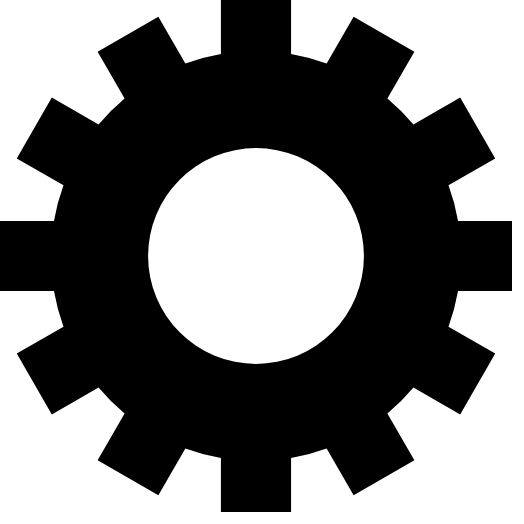
t = 0.00 s
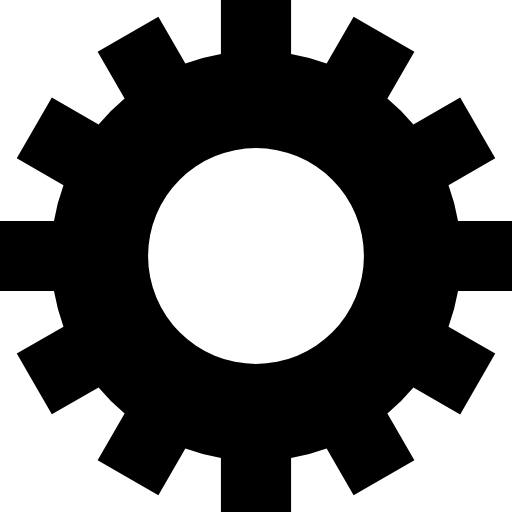
t = 1.25 s
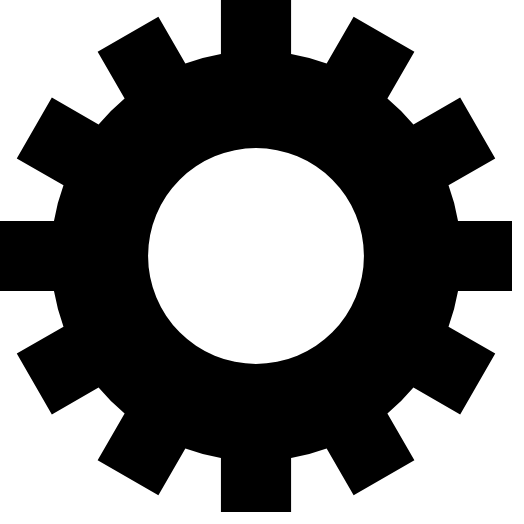
t = 2.50 s
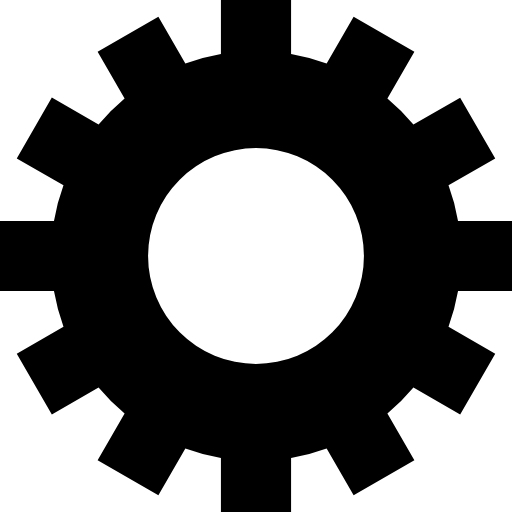
t = 3.75 s

The animated SVG that drew these frames (rendered in a browser with its animation timeline set to each time). Animation: 1 SMIL element (animateTransform=1); one cycle of 5.00 s, repeats indefinitely.

<svg xmlns="http://www.w3.org/2000/svg" viewBox="0 0 100 100">
  <animateTransform attributeName="transform" dur="5s" keyTimes="0;1" repeatCount="indefinite" type="rotate" values="0;360"/>
  <path d="M89.46 43.149H100v13.702H89.46a40.051 40.051 0 0 1-1.861 6.946l9.127 5.27-6.85 11.867-9.128-5.27a40.051 40.051 0 0 1-5.086 5.085l5.27 9.127-11.866 6.851-5.27-9.127a40.051 40.051 0 0 1-6.946 1.861v10.54H43.148v-10.54a40.051 40.051 0 0 1-6.946-1.861l-5.27 9.127-11.868-6.85 5.27-9.128a40.051 40.051 0 0 1-5.084-5.085l-9.127 5.27-6.851-11.867 9.127-5.27a40.051 40.051 0 0 1-1.861-6.946H-.002V43.149h10.54a40.051 40.051 0 0 1 1.861-6.946l-9.127-5.27 6.85-11.868 9.128 5.27a40.051 40.051 0 0 1 5.085-5.084l-5.27-9.127 11.866-6.851 5.27 9.127a40.051 40.051 0 0 1 6.947-1.861V-.001H56.85v10.54a40.051 40.051 0 0 1 6.946 1.861l5.27-9.127 11.867 6.85-5.27 9.128a40.051 40.051 0 0 1 5.085 5.085l9.127-5.27 6.851 11.867-9.127 5.27a40.051 40.051 0 0 1 1.861 6.946M50 28.921a21.079 21.079 0 1 0 0 42.159 21.079 21.079 0 1 0 0-42.159"/>
</svg>
